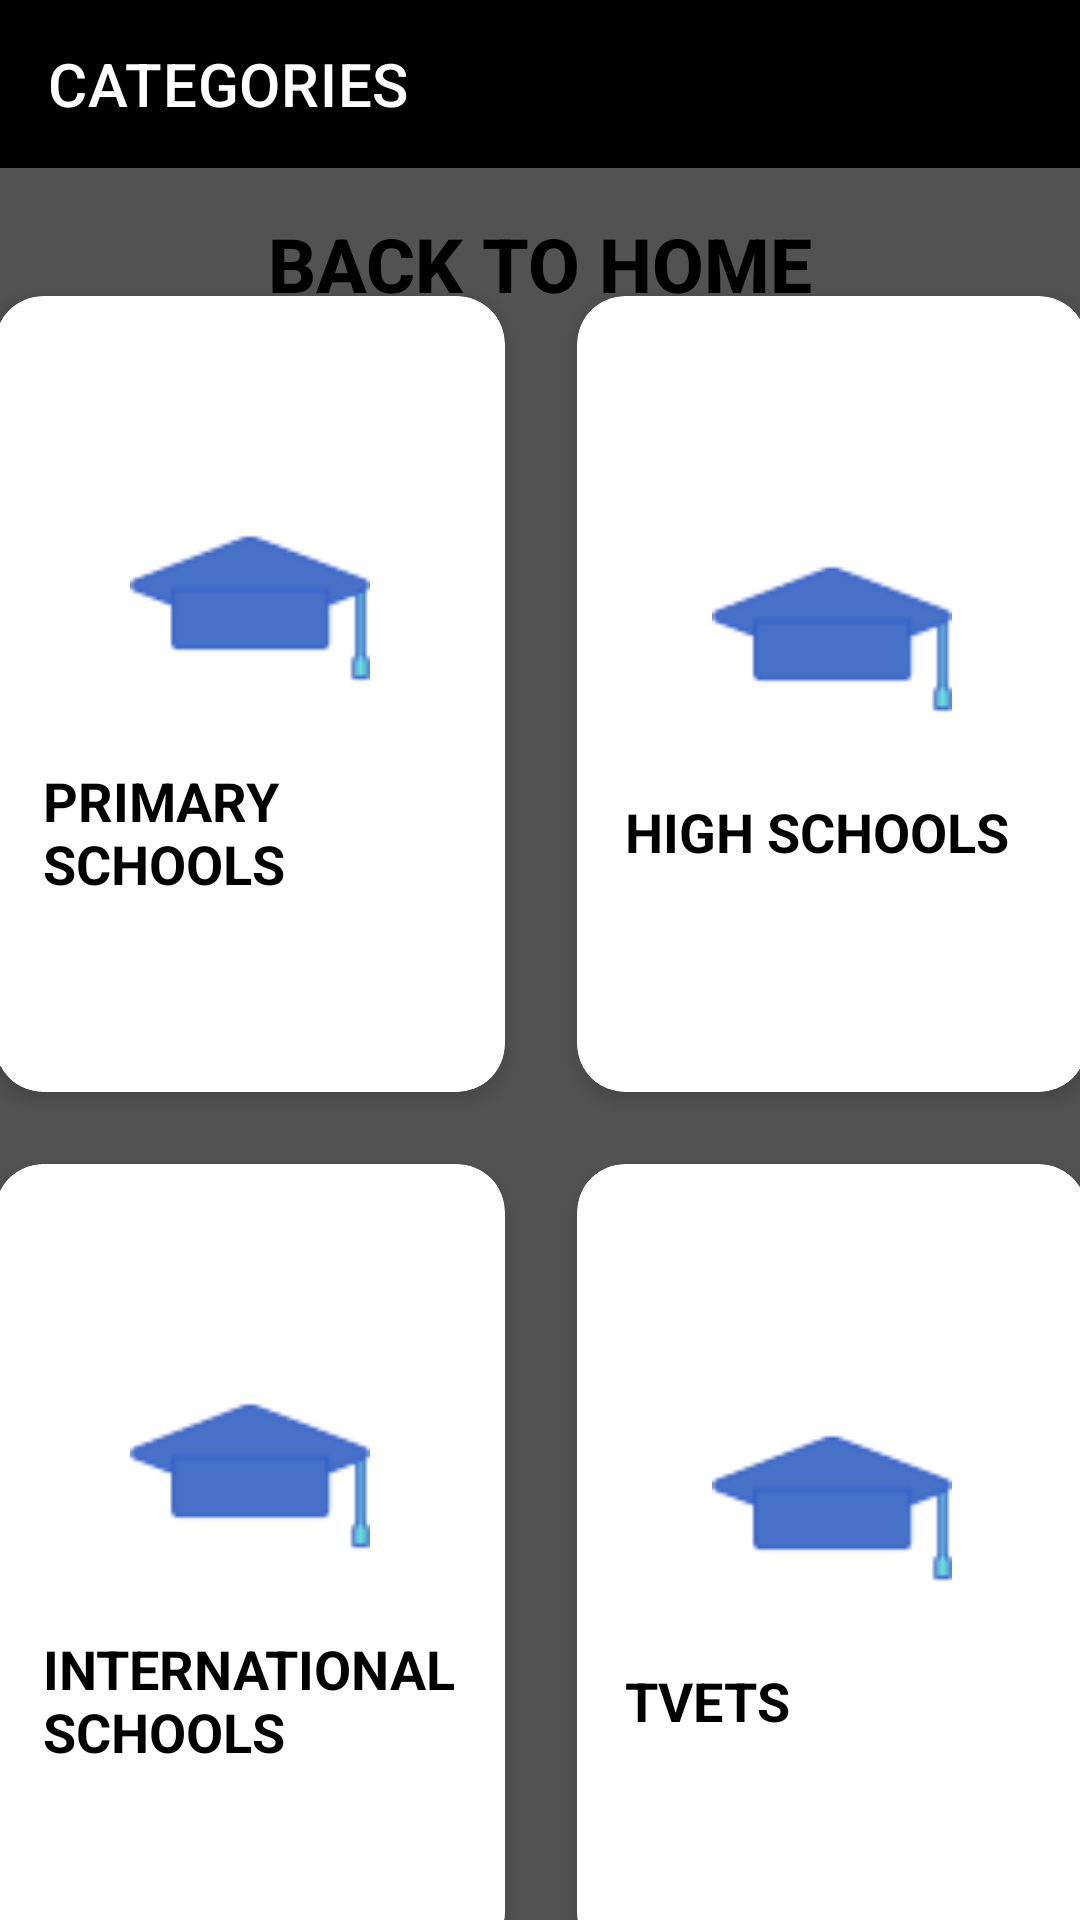

Android layout source for this screen:
<!-- AndroidManifest.xml: application theme Theme.DiscoverSkool -->
<!-- res/layout/activity_categories.xml -->
<?xml version="1.0" encoding="utf-8"?>
<androidx.constraintlayout.widget.ConstraintLayout
    xmlns:android="http://schemas.android.com/apk/res/android"
    xmlns:app="http://schemas.android.com/apk/res-auto"
    xmlns:tools="http://schemas.android.com/tools"
    android:layout_width="match_parent"
    android:layout_height="match_parent"
    android:orientation="vertical"
    android:background="@color/grey"
    tools:context=".Classes.CategoriesActivity">

    <androidx.appcompat.widget.Toolbar
        android:id="@+id/toolbar"
        android:layout_width="match_parent"
        android:layout_height="wrap_content"
        android:background="@color/black"
        app:layout_constraintEnd_toEndOf="parent"
        app:layout_constraintStart_toStartOf="parent"
        app:layout_constraintTop_toTopOf="parent"
        app:title="CATEGORIES"
        app:titleTextColor="@color/white" />

    <GridLayout
        android:layout_width="388dp"
        android:layout_height="579dp"
        android:layout_marginStart="8dp"
        android:layout_marginTop="8dp"
        android:layout_marginEnd="8dp"
        android:layout_marginBottom="8dp"
        android:layout_weight="8"
        android:alignmentMode="alignMargins"
        android:columnCount="2"
        android:columnOrderPreserved="true"
        android:rowCount="2"
        app:layout_constraintBottom_toBottomOf="parent"
        app:layout_constraintEnd_toEndOf="parent"
        app:layout_constraintStart_toStartOf="parent"
        app:layout_constraintTop_toBottomOf="@+id/button_back">

        <androidx.cardview.widget.CardView
            android:id="@+id/c1"
            android:layout_width="wrap_content"
            android:layout_height="wrap_content"
            android:layout_rowWeight="1"
            android:layout_columnWeight="1"
            android:layout_margin="12dp"
            app:cardBackgroundColor="@color/white"
            app:cardCornerRadius="16dp"
            app:cardElevation="4dp">

            <LinearLayout
                android:layout_width="match_parent"
                android:layout_height="match_parent"
                android:gravity="center"
                android:orientation="vertical"
                android:padding="16dp">

                <ImageView
                    android:layout_width="80dp"
                    android:layout_height="80dp"
                    android:src="@drawable/educatio" />

                <TextView
                    android:layout_width="match_parent"
                    android:layout_height="wrap_content"
                    android:layout_marginTop="12dp"
                    android:text="PRIMARY SCHOOLS"
                    android:textColor="@color/black"
                    android:textSize="18sp"
                    android:textStyle="bold" />
            </LinearLayout>
        </androidx.cardview.widget.CardView>

        <androidx.cardview.widget.CardView
            android:id="@+id/c2"
            android:layout_width="wrap_content"
            android:layout_height="wrap_content"
            android:layout_rowWeight="1"
            android:layout_columnWeight="1"
            android:layout_margin="12dp"
            app:cardBackgroundColor="@color/white"
            app:cardCornerRadius="16dp"
            app:cardElevation="4dp">

            <LinearLayout
                android:layout_width="match_parent"
                android:layout_height="match_parent"
                android:gravity="center"
                android:orientation="vertical"
                android:padding="16dp">

                <ImageView
                    android:layout_width="80dp"
                    android:layout_height="80dp"
                    android:src="@drawable/educatio" />

                <TextView
                    android:layout_width="match_parent"
                    android:layout_height="wrap_content"
                    android:layout_marginTop="12dp"
                    android:text="HIGH SCHOOLS"
                    android:textColor="@color/black"
                    android:textSize="18sp"
                    android:textStyle="bold" />
            </LinearLayout>
        </androidx.cardview.widget.CardView>

        <androidx.cardview.widget.CardView
            android:id="@+id/c3"
            android:layout_width="wrap_content"
            android:layout_height="wrap_content"
            android:layout_rowWeight="1"
            android:layout_columnWeight="1"
            android:layout_margin="12dp"
            app:cardBackgroundColor="@color/white"
            app:cardCornerRadius="16dp"
            app:cardElevation="4dp">

            <LinearLayout
                android:layout_width="match_parent"
                android:layout_height="match_parent"
                android:gravity="center"
                android:orientation="vertical"
                android:padding="16dp">

                <ImageView
                    android:layout_width="80dp"
                    android:layout_height="80dp"
                    android:src="@drawable/educatio" />

                <TextView
                    android:layout_width="match_parent"
                    android:layout_height="wrap_content"
                    android:layout_marginTop="12dp"
                    android:text="INTERNATIONAL SCHOOLS"
                    android:textColor="@color/black"
                    android:textSize="18sp"
                    android:textStyle="bold" />
            </LinearLayout>
        </androidx.cardview.widget.CardView>

        <androidx.cardview.widget.CardView
            android:id="@+id/c4"
            android:layout_width="wrap_content"
            android:layout_height="wrap_content"
            android:layout_rowWeight="1"
            android:layout_columnWeight="1"
            android:layout_margin="12dp"
            app:cardBackgroundColor="@color/white"
            app:cardCornerRadius="16dp"
            app:cardElevation="4dp">

            <LinearLayout
                android:layout_width="match_parent"
                android:layout_height="match_parent"
                android:gravity="center"
                android:orientation="vertical"
                android:padding="16dp">

                <ImageView
                    android:layout_width="80dp"
                    android:layout_height="80dp"
                    android:src="@drawable/educatio" />

                <TextView
                    android:layout_width="match_parent"
                    android:layout_height="wrap_content"
                    android:layout_marginTop="12dp"
                    android:text="TVETS"
                    android:textColor="@color/black"
                    android:textSize="18sp"
                    android:textStyle="bold" />
            </LinearLayout>
        </androidx.cardview.widget.CardView>
    </GridLayout>

    <androidx.appcompat.widget.AppCompatButton
        android:id="@+id/button_back"
        android:layout_width="0dp"
        android:layout_height="wrap_content"
        android:layout_marginStart="8dp"
        android:layout_marginTop="8dp"
        android:layout_marginEnd="8dp"
        android:textColor="@color/black"
        android:textSize="25sp"
        android:textStyle="bold"
        android:text="BACK TO HOME"
        android:background="@drawable/signinbutton_back"
        app:layout_constraintEnd_toEndOf="parent"
        app:layout_constraintStart_toStartOf="parent"
        app:layout_constraintTop_toBottomOf="@+id/toolbar" />
</androidx.constraintlayout.widget.ConstraintLayout>
<!-- resources referenced by this layout -->
<resources>
  <color name="black">#FF000000</color>
  <color name="grey">#525252</color>
  <color name="white">#FFFFFFFF</color>
  <!-- drawable educatio: png bitmap (drawable, 1269 bytes) -->
  <style name="Theme.DiscoverSkool" parent="Theme.MaterialComponents.DayNight.NoActionBar">
          
          <item name="colorPrimary">@color/purple_500</item>
          <item name="colorPrimaryVariant">@color/purple_700</item>
          <item name="colorOnPrimary">@color/white</item>
          
          <item name="colorSecondary">@color/teal_200</item>
          <item name="colorSecondaryVariant">@color/black</item>
          <item name="colorOnSecondary">@color/black</item>
          
          <item name="android:statusBarColor" tools:targetApi="l">?attr/colorPrimaryVariant</item>
          
      </style>
  <color name="purple_500">#FF000000</color>
  <color name="purple_700">#FF000000</color>
  <color name="teal_200">#FF000000</color>
</resources>
